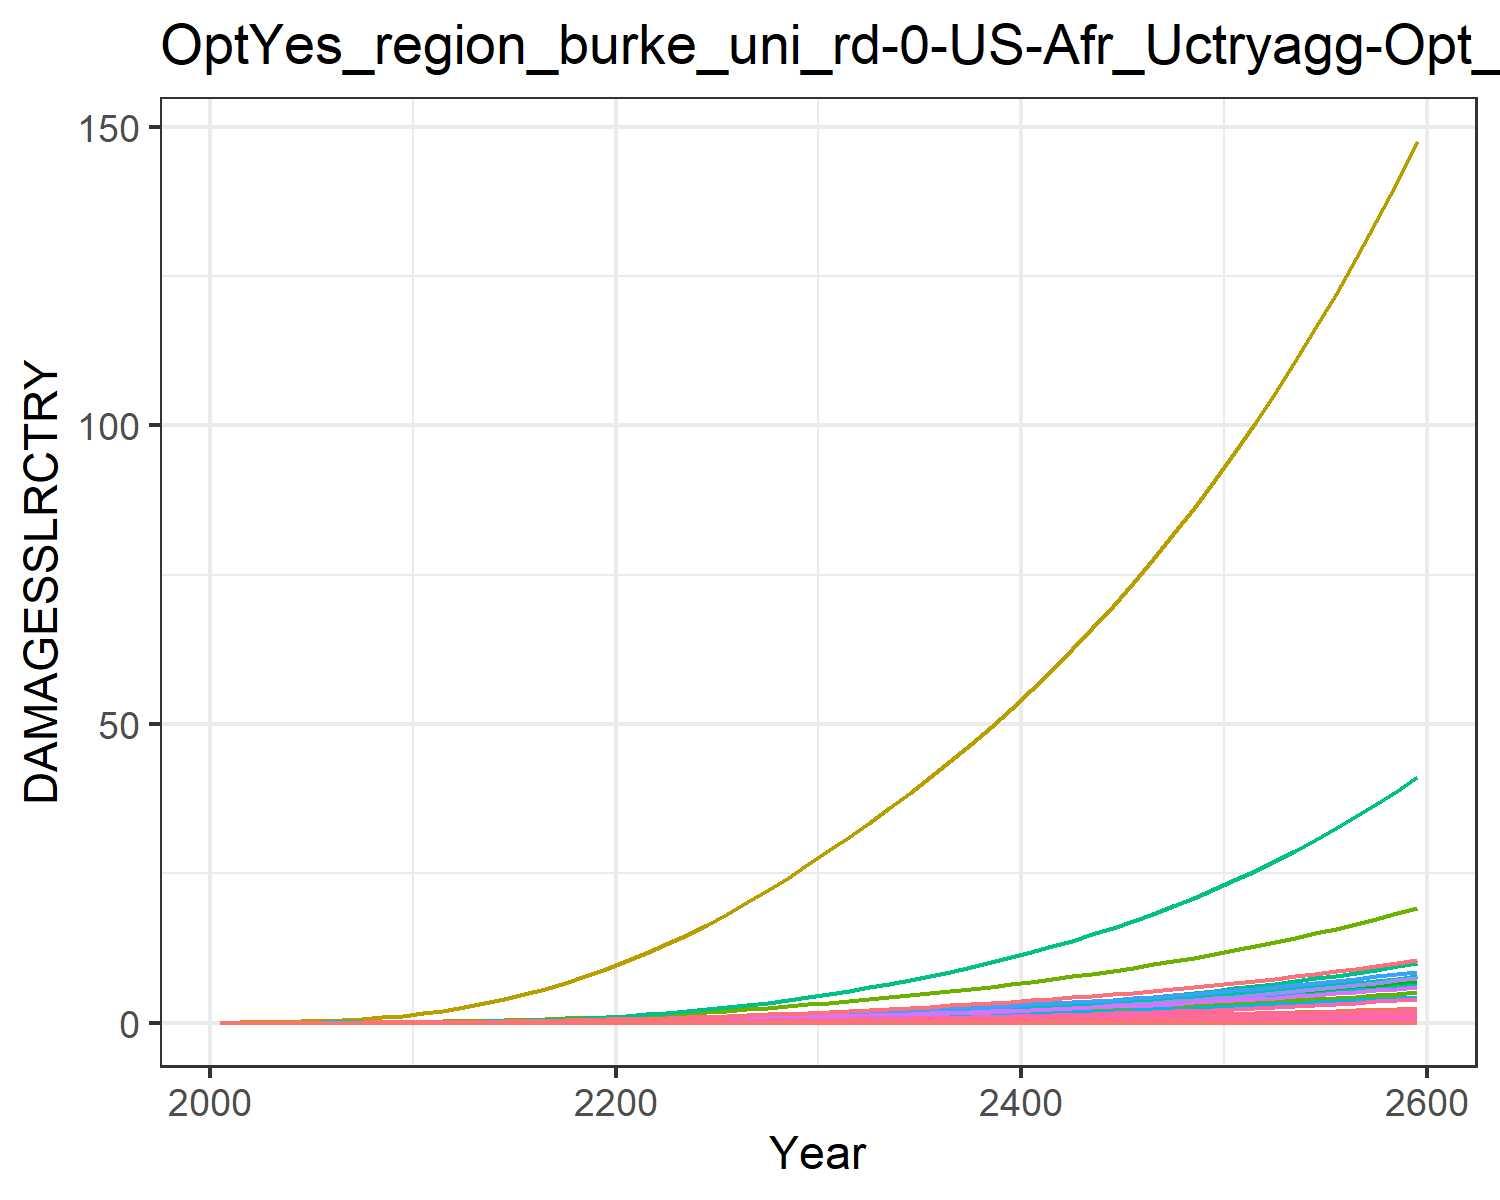

The data file committed next to this chart (first rows):
0.0, 0.0, 0.0, 0.0, 0.0, 0.0, 0.0, 0.0, 0.0, 0.0, 0.0, 0.0, 0.0, 0.0, 0.0, 0.0, 0.0, 0.0, 0.0, 0.0, 0.0, 0.0, 0.0, 0.0
0.0, 5.236122741315069e-5, 2.5550608614990156e-6, 0.00018, 8.404558206849918e-7, 0.0, 0.001629, 0.0, 0.0, 0.0, 2.669132295659971e-5, 3.0091841195124876e-6, 0.0, 4.861637049288993e-6, 0.0, 1.0707094449521247e-5, 5.518489976850805e-10, 9.922502543126767e-8, 0.0, 5.640683804264469e-11, 0.0, 1.034382301493546e-5, 1.8032684878853735e-10, 5.035180201907139e-9
0.0, 0.0001291, 4.601248174120135e-6, 0.0003682, 1.9254056952846546e-6, 0.0, 0.002681, 0.0, 0.0, 0.0, 4.266947196581766e-5, 7.421566938781641e-6, 0.0, 1.2756758862649009e-5, 0.0, 2.1905012782162628e-5, 1.2642344510315743e-9, 1.786880985781247e-7, 0.0, 1.2922279142738358e-10, 0.0, 2.3696731290100593e-5, 4.1311194845102767e-10, 1.3212129785605373e-8
0.0, 0.000308, 8.370480293581927e-6, 0.0007305, 4.600677462549759e-6, 0.0, 0.004427, 0.0, 0.0, 0.0, 6.955316431528046e-5, 1.7700906041967516e-5, 0.0, 3.549751673282661e-5, 0.0, 4.345744118004109e-5, 3.0208360557383914e-9, 3.2506510217346214e-7, 0.0, 3.08772528108596e-10, 0.0, 5.6622361640176655e-5, 9.871139549463493e-10, 3.676465183597691e-8
0.0, 0.0006597, 1.4066275451204855e-5, 0.001319, 9.769451597773873e-6, 0.0, 0.006758, 0.0, 0.0, 0.0, 0.0001062, 3.7914926475856194e-5, 0.0, 8.689733973016257e-5, 0.0, 7.845503389500047e-5, 6.414688243541951e-9, 5.462596059454201e-7, 0.0, 6.556726248762925e-10, 0.0, 0.0001202, 2.096117818046498e-9, 8.999926571476646e-8
0.0, 0.001254, 2.2177577689789466e-5, 0.002177, 1.876350108797736e-5, 0.0, 0.009662, 0.0, 0.0, 0.0, 0.0001532, 7.20725256200248e-5, 0.0, 0.0001886, 0.0, 0.0001295, 1.2320242199077111e-8, 8.612596057622803e-7, 0.0, 1.259304464236934e-9, 0.0, 0.0002309, 4.0258666073340575e-9, 1.9538119592845583e-7
0.0, 0.002161, 3.3273674335159724e-5, 0.003368, 3.345822254262385e-5, 0.0, 0.01315, 0.0, 0.0, 0.0, 0.0002112, 0.0001242, 0.0, 0.0003722, 0.0, 0.0002004, 2.1968896068115544e-8, 1.2921732048922523e-6, 0.0, 2.245534498908431e-9, 0.0, 0.0004118, 7.178742402259269e-9, 3.8550559613215633e-7
0.0, 0.00353, 4.792655783634444e-5, 0.005013, 5.643910667824328e-5, 0.0, 0.01732, 0.0, 0.0, 0.0, 0.000282, 0.0002029, 0.0, 0.0006876, 0.0, 0.0002982, 3.705830060793113e-8, 1.8612135592552617e-6, 0.0, 3.787886848206421e-9, 0.0, 0.0006946, 1.2109483931508509e-8, 7.121090950633787e-7
0.0, 0.005539, 6.66250855707456e-5, 0.007237, 9.078607071106742e-5, 0.0, 0.02224, 0.0, 0.0, 0.0, 0.0003664, 0.0003183, 0.0, 0.001202, 0.0, 0.0004306, 5.96107503721451e-8, 2.5873652990947216e-6, 0.0, 6.093068857508258e-9, 0.0, 0.001117, 1.9478913278127124e-8, 1.2454088954111715e-6
0.0, 0.008388, 8.976213137149574e-5, 0.01017, 0.00014, 0.0, 0.02789, 0.0, 0.0, 0.0, 0.0004649, 0.000482, 0.0, 0.002003, 0.0, 0.0006051, 9.19248976656166e-8, 3.4858855623799344e-6, 0.0, 9.396035575786473e-9, 0.0, 0.001723, 3.0038157522774045e-8, 2.074494294432312e-6
0.0, 0.01197, 0.0001196, 0.01365, 0.0002081, 0.0, 0.03483, 0.0, 0.0, 0.0, 0.0005858, 0.0006878, 0.0, 0.003167, 0.0, 0.0008119, 1.3665939535368156e-7, 4.6436270786687605e-6, 0.0, 1.3968539243628076e-8, 0.0, 0.002562, 4.4655980575938855e-8, 3.280211473687042e-6
0.0, 0.01605, 0.0001585, 0.0174, 0.0002991, 0.0, 0.04348, 0.0, 0.0, 0.0, 0.0007364, 0.0009224, 0.0, 0.004776, 0.0, 0.001035, 1.9639609380670838e-7, 6.154504384786653e-6, 0.0, 2.007448179127599e-8, 0.0, 0.003681, 6.417604971487507e-8, 4.946117729937791e-6
0.0, 0.02079, 0.000207, 0.02179, 0.0004195, 0.0, 0.05395, 0.0, 0.0, 0.0, 0.0009194, 0.001195, 0.0, 0.006885, 0.0, 0.001297, 2.754464532738546e-7, 8.040108211158297e-6, 0.0, 2.815455594630913e-8, 0.0, 0.005163, 9.000721417853934e-8, 7.130992673130469e-6
0.0, 0.02628, 0.0002643, 0.02673, 0.0005702, 0.0, 0.06568, 0.0, 0.0, 0.0, 0.001126, 0.00151, 0.0, 0.009604, 0.0, 0.00159, 3.744197633336724e-7, 1.026544896064484e-5, 0.0, 3.827103979335324e-8, 0.0, 0.007018, 1.2234857058604471e-7, 9.947016183829723e-6
0.0, 0.03252, 0.0003303, 0.03213, 0.0007527, 0.0, 0.07855, 0.0, 0.0, 0.0, 0.001353, 0.001869, 0.0, 0.01302, 0.0, 0.001912, 4.942479263323584e-7, 1.2828520586239959e-5, 0.0, 5.0519187042995783e-8, 0.0, 0.009264, 1.6150463523473556e-7, 1.3482376256444757e-5
0.0, 0.03944, 0.0004052, 0.03798, 0.0009682, 0.0, 0.09253, 0.0, 0.0, 0.0, 0.0016, 0.002267, 0.0, 0.01717, 0.0, 0.00226, 6.357056897530935e-7, 1.573469058186763e-5, 0.0, 6.497818793747884e-8, 0.0, 0.01192, 2.0772857116891372e-7, 1.778229348477512e-5
0.0, 0.04702, 0.0004888, 0.04427, 0.001218, 0.0, 0.1077, 0.0, 0.0, 0.0, 0.001869, 0.002702, 0.0, 0.02211, 0.0, 0.002634, 7.998367047456707e-7, 1.8982606809416248e-5, 0.0, 8.175471850888062e-8, 0.0, 0.01499, 2.6136141067071826e-7, 2.2898714998386764e-5
0.0, 0.05518, 0.0005812, 0.05097, 0.001503, 0.0, 0.124, 0.0, 0.0, 0.0, 0.002159, 0.003171, 0.0, 0.02787, 0.0, 0.003032, 9.871495136271836e-7, 2.2569389405414117e-5, 0.0, 1.0090075903484679e-7, 0.0, 0.0185, 3.2256932933148265e-7, 2.886046367367817e-5
0.0, 0.06385, 0.0006822, 0.05806, 0.001824, 0.0, 0.1415, 0.0, 0.0, 0.0, 0.002471, 0.003669, 0.0, 0.03445, 0.0, 0.003454, 1.1978010077816297e-6, 2.649141575058858e-5, 0.0, 1.2243234605240927e-7, 0.0, 0.02245, 3.9140359430761567e-7, 3.5679035403080514e-5
0.0, 0.07297, 0.0007917, 0.06549, 0.002181, 0.0, 0.1602, 0.0, 0.0, 0.0, 0.002805, 0.004193, 0.0, 0.04186, 0.0, 0.003896, 1.4318596859880186e-6, 3.074495541615344e-5, 0.0, 1.4635648111371358e-7, 0.0, 0.02684, 4.678865888398526e-7, 4.335785769810081e-5
0.0, 0.08294, 0.0009114, 0.07365, 0.002585, 0.0, 0.1801, 0.0, 0.0, 0.0, 0.003162, 0.004766, 0.0, 0.05037, 0.0, 0.004382, 1.697244455684854e-6, 3.539277352784034e-5, 0.0, 1.7348258949855926e-7, 0.0, 0.03181, 5.546059621406113e-7, 5.2172684870118246e-5
0.0, 0.09413, 0.001043, 0.08284, 0.003049, 0.0, 0.2014, 0.0, 0.0, 0.0, 0.003546, 0.00541, 0.0, 0.06027, 0.0, 0.004928, 2.0022609060008645e-6, 4.049455813681082e-5, 0.0, 2.0465962087034743e-7, 0.0, 0.03753, 6.542757188039e-7, 6.24236730034155e-5
0.0, 0.107, 0.001185, 0.09286, 0.003571, 0.0, 0.2239, 0.0, 0.0, 0.0, 0.003955, 0.006149, 0.0, 0.07149, 0.0, 0.005524, 2.3448758886814664e-6, 4.602258757567842e-5, 0.0, 2.396797584806666e-7, 0.0, 0.04395, 7.662314900994913e-7, 7.404503044804145e-5
0.0, 0.1212, 0.001338, 0.1036, 0.00415, 0.0, 0.2478, 0.0, 0.0, 0.0, 0.004389, 0.006967, 0.0, 0.08402, 0.0, 0.006164, 2.7246414413484444e-6, 5.1965559592157505e-5, 0.0, 2.784972141856166e-7, 0.0, 0.05107, 8.903268960495689e-7, 8.701818992425849e-5
0.0, 0.1366, 0.001502, 0.1151, 0.004786, 0.0, 0.2732, 0.0, 0.0, 0.0, 0.00485, 0.007851, 0.0, 0.09788, 0.0, 0.006846, 3.142708594959737e-6, 5.832681465565969e-5, 0.0, 3.212296397651207e-7, 0.0, 0.05891, 1.026938057271138e-6, 0.0001014
0.0, 0.1531, 0.001677, 0.1273, 0.005484, 0.0, 0.3, 0.0, 0.0, 0.0, 0.005339, 0.0088, 0.0, 0.1131, 0.0, 0.00757, 3.6005384054827287e-6, 6.51132184746438e-5, 0.0, 3.6802637597664924e-7, 0.0, 0.06749, 1.1765424007770358e-6, 0.0001172
0.0, 0.1708, 0.001863, 0.1402, 0.006246, 0.0, 0.3284, 0.0, 0.0, 0.0, 0.005858, 0.009814, 0.0, 0.1298, 0.0, 0.008341, 4.1010813706298516e-6, 7.234761832432458e-5, 0.0, 4.1918900576645817e-7, 0.0, 0.07687, 1.340104056169876e-6, 0.0001345
0.0, 0.1895, 0.002061, 0.1539, 0.007075, 0.0, 0.3584, 0.0, 0.0, 0.0, 0.006407, 0.01089, 0.0, 0.1481, 0.0, 0.009158, 4.645654993435113e-6, 8.003460286936753e-5, 0.0, 4.748521967348724e-7, 0.0, 0.08708, 1.518053541891095e-6, 0.0001533
0.0, 0.2094, 0.002271, 0.1684, 0.007974, 0.0, 0.3901, 0.0, 0.0, 0.0, 0.006987, 0.01204, 0.0, 0.1678, 0.0, 0.01002, 5.235761984348422e-6, 8.818158146379594e-5, 0.0, 5.351695473215533e-7, 0.0, 0.09814, 1.710881896324763e-6, 0.0001738
0.0, 0.2305, 0.002493, 0.1837, 0.008945, 0.0, 0.4234, 0.0, 0.0, 0.0, 0.0076, 0.01324, 0.0, 0.1892, 0.0, 0.01093, 5.8735555443772664e-6, 9.680324394150918e-5, 0.0, 6.003611453784531e-7, 0.0, 0.1101, 1.9192927176546533e-6, 0.0001959
0.0, 0.2522, 0.002722, 0.1995, 0.009972, 0.0, 0.4577, 0.0, 0.0, 0.0, 0.008228, 0.01449, 0.0, 0.2118, 0.0, 0.01187, 6.547874684158278e-6, 0.0001057, 0.0, 6.692861786144269e-7, 0.0, 0.1227, 2.139638946540799e-6, 0.0002193
0.0, 0.2744, 0.002956, 0.2156, 0.01104, 0.0, 0.4922, 0.0, 0.0, 0.0, 0.00886, 0.01577, 0.0, 0.2355, 0.0, 0.01282, 7.250148666766968e-6, 0.0001148, 0.0, 7.41068595479805e-7, 0.0, 0.1359, 2.369119936451502e-6, 0.0002439
0.0, 0.2972, 0.003198, 0.2322, 0.01217, 0.0, 0.5276, 0.0, 0.0, 0.0, 0.009511, 0.01708, 0.0, 0.2605, 0.0, 0.01381, 7.990309435661923e-6, 0.0001242, 0.0, 8.167235822455911e-7, 0.0, 0.1498, 2.61098113328545e-6, 0.0002698
0.0, 0.321, 0.00345, 0.2495, 0.01336, 0.0, 0.5644, 0.0, 0.0, 0.0, 0.01019, 0.01845, 0.0, 0.287, 0.0, 0.01484, 8.774471017598706e-6, 0.000134, 0.0, 8.968760796445513e-7, 0.0, 0.1645, 2.867220408168376e-6, 0.0002972
0.0, 0.3457, 0.003712, 0.2675, 0.01463, 0.0, 0.6026, 0.0, 0.0, 0.0, 0.01089, 0.01987, 0.0, 0.3151, 0.0, 0.01591, 9.605962320690166e-6, 0.0001442, 0.0, 9.81866349562759e-7, 0.0, 0.1801, 3.138925543287825e-6, 0.0003263
0.0, 0.3715, 0.003986, 0.2863, 0.01597, 0.0, 0.6425, 0.0, 0.0, 0.0, 0.01162, 0.02135, 0.0, 0.3448, 0.0, 0.01703, 1.0487769152584193e-5, 0.0001548, 0.0, 1.071999584125466e-6, 0.0, 0.1966, 3.42707220641975e-6, 0.0003571
0.0, 0.3983, 0.004272, 0.3059, 0.0174, 0.0, 0.6841, 0.0, 0.0, 0.0, 0.01238, 0.02289, 0.0, 0.3763, 0.0, 0.0182, 1.1422729672638336e-5, 0.0001659, 0.0, 1.1675658836968871e-6, 0.0, 0.2141, 3.7325878185352013e-6, 0.0003897
0.0, 0.4262, 0.004571, 0.3264, 0.01891, 0.0, 0.7275, 0.0, 0.0, 0.0, 0.01318, 0.02449, 0.0, 0.4096, 0.0, 0.01942, 1.2413654421017164e-5, 0.0001775, 0.0, 1.2688525255658105e-6, 0.0, 0.2327, 4.056390775523991e-6, 0.0004242
0.0, 0.4553, 0.004883, 0.3478, 0.0205, 0.0, 0.7728, 0.0, 0.0, 0.0, 0.01402, 0.02617, 0.0, 0.4448, 0.0, 0.02069, 1.3463400566305221e-5, 0.0001896, 0.0, 1.3761515531105602e-6, 0.0, 0.2524, 4.399414709973056e-6, 0.0004606
0.0, 0.4856, 0.005209, 0.3702, 0.0222, 0.0, 0.8201, 0.0, 0.0, 0.0, 0.01489, 0.02791, 0.0, 0.4819, 0.0, 0.02202, 1.4574918502523823e-5, 0.0002023, 0.0, 1.4897645386786816e-6, 0.0, 0.2732, 4.762623717602024e-6, 0.0004991
0.0, 0.5172, 0.00555, 0.3936, 0.02399, 0.0, 0.8695, 0.0, 0.0, 0.0, 0.01579, 0.02972, 0.0, 0.5212, 0.0, 0.02341, 1.5751281894279643e-5, 0.0002155, 0.0, 1.6100056546296307e-6, 0.0, 0.2952, 5.147022175070234e-6, 0.0005398
0.0, 0.5501, 0.005906, 0.418, 0.02588, 0.0, 0.9212, 0.0, 0.0, 0.0, 0.01674, 0.03161, 0.0, 0.5626, 0.0, 0.02487, 1.699570792525091e-5, 0.0002294, 0.0, 1.7372037430188471e-6, 0.0, 0.3186, 5.5536613565434494e-6, 0.0005827
0.0, 0.5844, 0.006278, 0.4435, 0.02789, 0.0, 0.975, 0.0, 0.0, 0.0, 0.01774, 0.03359, 0.0, 0.6063, 0.0, 0.02639, 1.831157183972621e-5, 0.0002438, 0.0, 1.8717038019504126e-6, 0.0, 0.3432, 5.983644185410143e-6, 0.0006279
0.0, 0.6202, 0.006667, 0.4702, 0.03001, 0.0, 1.031, 0.0, 0.0, 0.0, 0.01877, 0.03564, 0.0, 0.6523, 0.0, 0.02797, 1.9702418241943163e-5, 0.0002589, 0.0, 2.0138681405306144e-6, 0.0, 0.3693, 6.438128926549029e-6, 0.0006756
0.0, 0.6574, 0.007074, 0.4981, 0.03224, 0.0, 1.09, 0.0, 0.0, 0.0, 0.01986, 0.03778, 0.0, 0.7008, 0.0, 0.02963, 2.1171970633558945e-5, 0.0002747, 0.0, 2.1640773537334556e-6, 0.0, 0.3968, 6.918332302873648e-6, 0.0007258
0.0, 0.6962, 0.007499, 0.5273, 0.03461, 0.0, 1.152, 0.0, 0.0, 0.0, 0.02099, 0.04001, 0.0, 0.7519, 0.0, 0.03137, 2.2724140076699214e-5, 0.0002912, 0.0, 2.32273120788781e-6, 0.0, 0.4259, 7.425532326143548e-6, 0.0007787
0.0, 0.7367, 0.007943, 0.5578, 0.0371, 0.0, 1.216, 0.0, 0.0, 0.0, 0.02217, 0.04234, 0.0, 0.8057, 0.0, 0.03318, 2.4363033514891014e-5, 0.0003085, 0.0, 2.4902494911954346e-6, 0.0, 0.4567, 7.961071015982739e-6, 0.0008345
0.0, 0.779, 0.008408, 0.5896, 0.03974, 0.0, 1.283, 0.0, 0.0, 0.0, 0.02341, 0.04477, 0.0, 0.8623, 0.0, 0.03508, 2.6092962072545673e-5, 0.0003265, 0.0, 2.6670728620564923e-6, 0.0, 0.4891, 8.526357111888967e-6, 0.0008931
0.0, 0.823, 0.008893, 0.623, 0.04252, 0.0, 1.353, 0.0, 0.0, 0.0, 0.0247, 0.0473, 0.0, 0.9219, 0.0, 0.03706, 2.791844952817451e-5, 0.0003454, 0.0, 2.853663715153043e-6, 0.0, 0.5233, 9.122868842013384e-6, 0.0009548
0.0, 0.8689, 0.009401, 0.6578, 0.04545, 0.0, 1.426, 0.0, 0.0, 0.0, 0.02605, 0.04993, 0.0, 0.9846, 0.0, 0.03913, 2.9844241082522947e-5, 0.0003651, 0.0, 3.050507077677396e-6, 0.0, 0.5594, 9.75215678831026e-6, 0.00102
0.0, 0.9168, 0.009932, 0.6942, 0.04855, 0.0, 1.502, 0.0, 0.0, 0.0, 0.02746, 0.05269, 0.0, 1.051, 0.0, 0.0413, 3.1875312499451143e-5, 0.0003857, 0.0, 3.2581115436604848e-6, 0.0, 0.5975, 1.0415846873488489e-5, 0.001088
0.0, 0.9667, 0.01049, 0.7323, 0.05181, 0.0, 1.582, 0.0, 0.0, 0.0, 0.02893, 0.05556, 0.0, 1.12, 0.0, 0.04356, 3.401687967220651e-5, 0.0004073, 0.0, 3.477010251781346e-6, 0.0, 0.6376, 1.1115643486967764e-5, 0.00116
0.0, 1.019, 0.01107, 0.7721, 0.05525, 0.0, 1.665, 0.0, 0.0, 0.0, 0.03047, 0.05855, 0.0, 1.193, 0.0, 0.04593, 3.6274408653300854e-5, 0.0004298, 0.0, 3.7077619105636157e-6, 0.0, 0.6799, 1.1853332762326117e-5, 0.001235
0.0, 1.073, 0.01168, 0.8137, 0.05887, 0.0, 1.752, 0.0, 0.0, 0.0, 0.03208, 0.06167, 0.0, 1.269, 0.0, 0.04841, 3.8653626178120224e-5, 0.0004534, 0.0, 3.95095187403854e-6, 0.0, 0.7245, 1.2630786016083725e-5, 0.001315
0.0, 1.13, 0.01231, 0.8572, 0.06269, 0.0, 1.843, 0.0, 0.0, 0.0, 0.03376, 0.06493, 0.0, 1.35, 0.0, 0.051, 4.116053070805941e-5, 0.0004781, 0.0, 4.207193270510817e-6, 0.0, 0.7715, 1.3449963356251003e-5, 0.001398
0.0, 1.189, 0.01297, 0.9028, 0.06671, 0.0, 1.938, 0.0, 0.0, 0.0, 0.03552, 0.06833, 0.0, 1.434, 0.0, 0.05371, 4.380140401685121e-5, 0.0005039, 0.0, 4.4771281868466995e-6, 0.0, 0.821, 1.4312917468375611e-5, 0.001486
0.0, 1.251, 0.01367, 0.9503, 0.07094, 0.0, 2.038, 0.0, 0.0, 0.0, 0.03735, 0.07188, 0.0, 1.523, 0.0, 0.05654, 4.6582823342956614e-5, 0.0005308, 0.0, 4.761428910621577e-6, 0.0, 0.8731, 1.5221797586560311e-5, 0.001578
0.0, 1.315, 0.0144, 1, 0.07541, 0.0, 2.141, 0.0, 0.0, 0.0, 0.03927, 0.07558, 0.0, 1.616, 0.0, 0.0595, 4.9511674130867245e-5, 0.0005591, 0.0, 5.060799232462816e-6, 0.0, 0.928, 1.6178853656918794e-5, 0.001674
0.0, 1.382, 0.01516, 1.052, 0.0801, 0.0, 2.249, 0.0, 0.0, 0.0, 0.04127, 0.07944, 0.0, 1.714, 0.0, 0.06259, 5.2595163384637444e-5, 0.0005886, 0.0, 5.375975810971175e-6, 0.0, 0.9858, 1.7186440701088813e-5, 0.001776
0.0, 1.452, 0.01595, 1.106, 0.08504, 0.0, 2.362, 0.0, 0.0, 0.0, 0.04337, 0.08347, 0.0, 1.817, 0.0, 0.06583, 5.584083365773372e-5, 0.0006194, 0.0, 5.70772960268295e-6, 0.0, 1.047, 1.8247023387673813e-5, 0.001882
